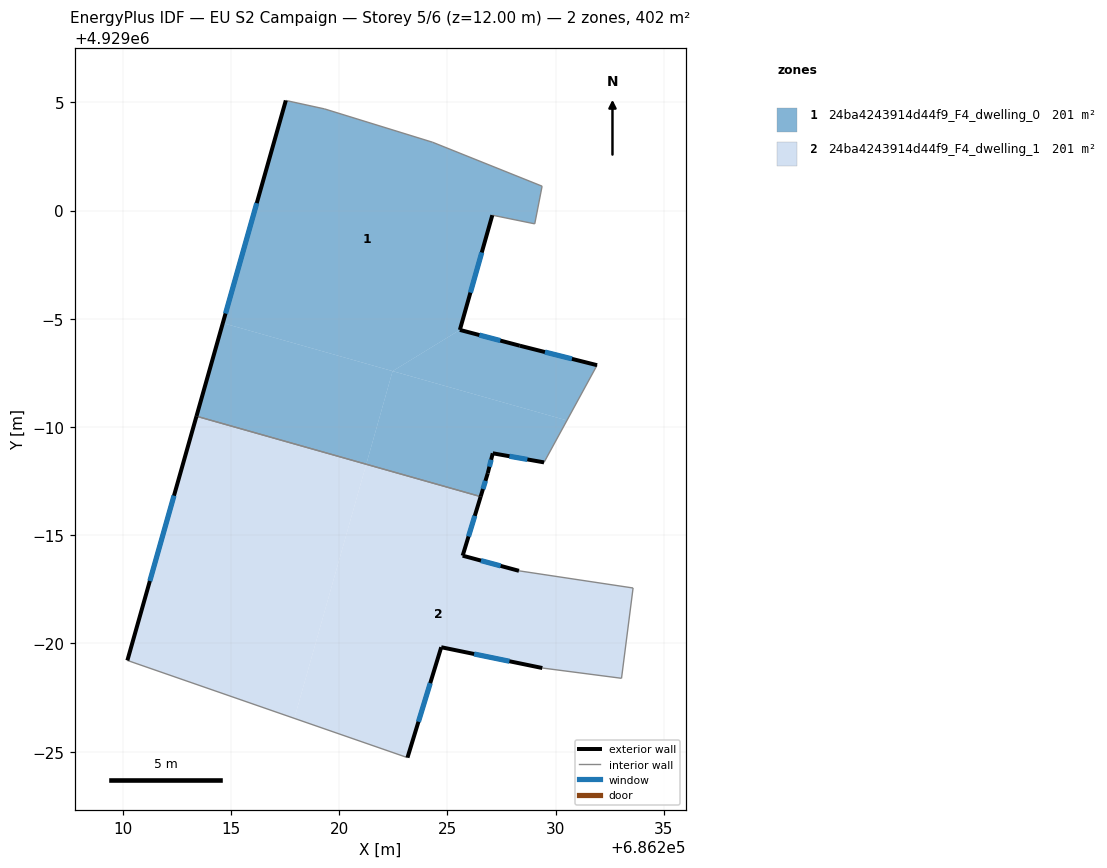
=== STOREY PLAN SPEC (per zone: floor XY polygon, exterior-wall plan segments, windows/doors) ===
zone 1: 24ba4243914d44f9_F4_dwelling_0  (201.0 m²)
  floor: (686229.37, 4929001.12) (686229.03, 4928999.38) (686227.07, 4928999.79) (686225.57, 4928994.49) (686222.46, 4928992.58) (686214.62, 4928994.80) (686217.53, 4929005.08) (686219.32, 4929004.70) (686224.31, 4929003.16)
  floor: (686230.52, 4928990.30) (686229.46, 4928988.37) (686227.09, 4928988.79) (686226.86, 4928987.87) (686226.53, 4928986.78) (686221.25, 4928988.28) (686222.46, 4928992.58)
  floor: (686222.46, 4928992.58) (686221.25, 4928988.28) (686213.40, 4928990.50) (686214.62, 4928994.80)
  floor: (686231.91, 4928992.86) (686230.52, 4928990.30) (686222.46, 4928992.58) (686225.57, 4928994.49) (686228.34, 4928993.75)
  exterior wall: (686228.34, 4928993.75) – (686225.57, 4928994.49)  [2.9 m]
    window: (686227.44, 4928993.99) – (686226.47, 4928994.25)  [1.1 m²]
  exterior wall: (686231.91, 4928992.86) – (686228.34, 4928993.75)  [3.7 m]
    window: (686230.75, 4928993.15) – (686229.50, 4928993.46)  [1.3 m²]
  exterior wall: (686227.09, 4928988.79) – (686229.46, 4928988.37)  [2.4 m]
    window: (686227.86, 4928988.65) – (686228.69, 4928988.50)  [0.9 m²]
  exterior wall: (686226.86, 4928987.87) – (686227.09, 4928988.79)  [0.9 m]
    window: (686226.94, 4928988.16) – (686227.02, 4928988.49)  [0.3 m²]
  exterior wall: (686226.53, 4928986.78) – (686226.86, 4928987.87)  [1.1 m]
    window: (686226.64, 4928987.13) – (686226.75, 4928987.51)  [0.4 m²]
  exterior wall: (686217.53, 4929005.08) – (686213.40, 4928990.50)  [15.2 m]
    window: (686216.19, 4929000.34) – (686214.75, 4928995.24)  [5.6 m²]
  exterior wall: (686225.57, 4928994.49) – (686227.07, 4928999.79)  [5.5 m]
    window: (686226.06, 4928996.21) – (686226.58, 4928998.06)  [2.0 m²]
  interior walls: 7
zone 2: 24ba4243914d44f9_F4_dwelling_1  (201.0 m²)
  floor: (686233.57, 4928982.56) (686233.04, 4928978.39) (686229.38, 4928978.87) (686224.71, 4928979.83) (686223.15, 4928974.72) (686217.93, 4928976.54) (686221.25, 4928988.28) (686226.53, 4928986.78) (686225.70, 4928984.05) (686228.30, 4928983.36)
  floor: (686221.25, 4928988.28) (686217.93, 4928976.54) (686210.21, 4928979.21) (686213.40, 4928990.50)
  exterior wall: (686224.71, 4928979.83) – (686229.38, 4928978.87)  [4.8 m]
    window: (686226.23, 4928979.51) – (686227.86, 4928979.18)  [1.7 m²]
  exterior wall: (686223.15, 4928974.72) – (686224.71, 4928979.83)  [5.3 m]
    window: (686223.66, 4928976.38) – (686224.20, 4928978.17)  [2.0 m²]
  exterior wall: (686213.40, 4928990.50) – (686210.21, 4928979.21)  [11.7 m]
    window: (686212.36, 4928986.83) – (686211.25, 4928982.88)  [4.3 m²]
  exterior wall: (686225.70, 4928984.05) – (686226.53, 4928986.78)  [2.9 m]
    window: (686225.97, 4928984.94) – (686226.26, 4928985.90)  [1.0 m²]
  exterior wall: (686228.30, 4928983.36) – (686225.70, 4928984.05)  [2.7 m]
    window: (686227.46, 4928983.58) – (686226.55, 4928983.83)  [1.0 m²]
  interior walls: 5

=== DERIVED (storey summary) ===
Building: EU S2 Campaign
Storey: 5 of 6  (floor level z = 12.00 m)
Storey gross floor area: 401.9 m²
Zones on this storey: 2
  - 24ba4243914d44f9_F4_dwelling_0: floor 201.0 m²; exterior wall 31.7 m (95.1 m²); 7 window(s) 11.6 m²; WWR 12.2%
  - 24ba4243914d44f9_F4_dwelling_1: floor 201.0 m²; exterior wall 27.4 m (82.1 m²); 5 window(s) 10.0 m²; WWR 12.2%
Zone adjacency (shared interzone walls):
  - 24ba4243914d44f9_F4_dwelling_0 ↔ 24ba4243914d44f9_F4_dwelling_1